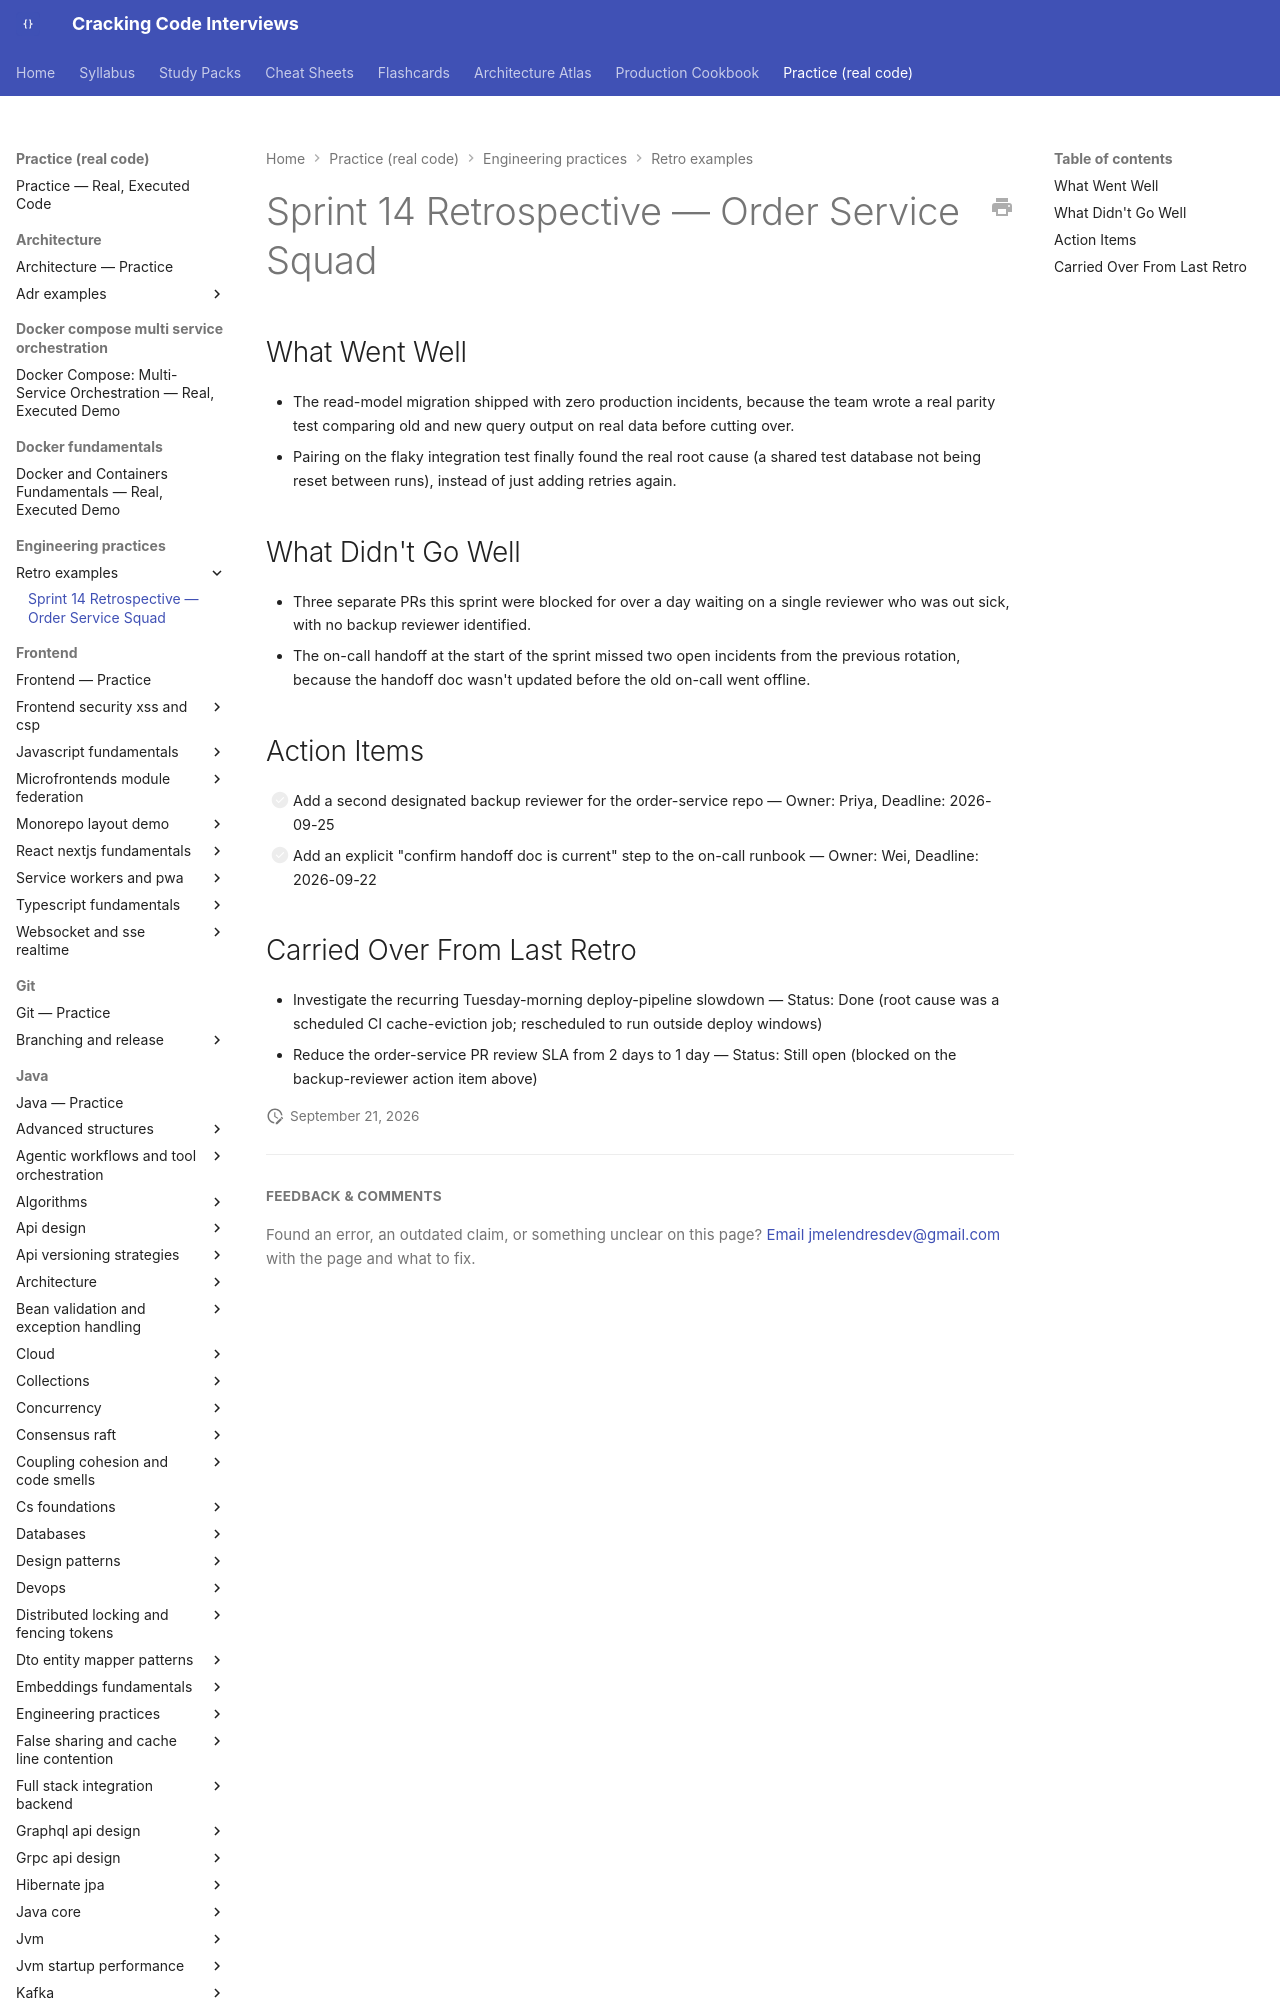

repository: JuanMelendres/cracking-code-interviews · page: practice/engineering-practices/retro-examples/sprint-14-retrospective/index.html · generator: mkdocs

---
title: "Sprint 14 Retrospective — Order Service Squad"
date: 2026-09-18
facilitator: Priya
participants: [Priya, Marcus, Deion, Wei, Alex]
---

# Sprint 14 Retrospective — Order Service Squad

## What Went Well

- The read-model migration shipped with zero production incidents, because the team
  wrote a real parity test comparing old and new query output on real data before
  cutting over.
- Pairing on the flaky integration test finally found the real root cause (a shared
  test database not being reset between runs), instead of just adding retries again.
